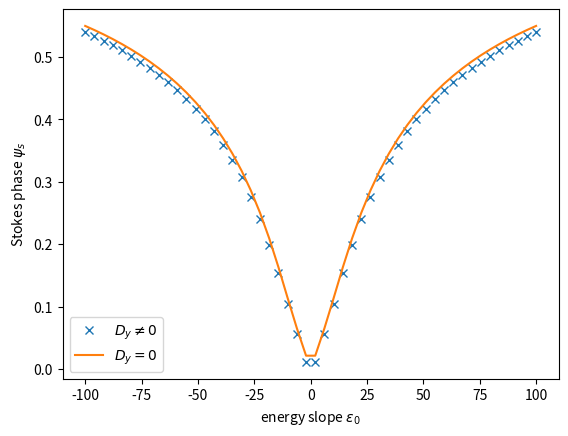

The script that saved this image:
# %%[markdown]
# これは解析的に求めた占有確率において，Stokes位相をフィッティングパラメータとしたときの
# Stokes位相のエネルギー依存性を可視化するプログラムです。

# %%
# multiple-passage TLZ modelにおける断熱状態の占有確率を数値計算結果と理論値で比較する
import math
import cmath
import scipy
import numpy as np
import matplotlib.pyplot as plt

from scipy.integrate import solve_ivp, quad


# parameter
v_val = np.linspace(-100, 100, 50)  # energy slope
m = 4  # minimal energy gap
k = 0  # geodesic curvature
F = -1  # sweep speed (should not change)(default value: -1)(時間反転させないため)
t_i = -math.pi / abs(F)  # initial time
t_f = math.pi / abs(F)  # final time

tp_1 = -math.pi / (2 * abs(F))  # first transition time
tp_2 = math.pi / (2 * abs(F))  # second transition time

# constant
h = 1  # Dirac constant (should not change, initial value: 1)
n = 500  # step
OP_list = []  # ocupation probability
Stokes_val = []
Stokes_val_LZ = []
t_eval = np.linspace(t_i, t_f, n)  # time


def q(t):
    """
    define parameter sweep q

    q = adiabatic parameter * time

    Args:
        t (float): time

    Returns:
        float: q
    """
    return -F * t


def H(t, component):
    """Hamiltonianの設定(実数のみ)

    Args:
        t (float): time
        component (string): 成分

    Returns:
        float: 時刻tにおけるcomponentで指定した成分を返す。
    """
    H = {}

    H['x'] = -v * math.cos(q(t))
    H['y'] = -0.125 * k * v**2 * math.sin(2 * q(t))**2
    H['z'] = m * math.sin(q(t))

    return H[component]


def Hc(t, component):
    """
    Hamiltonianの設定(複素数対応)

    Args:
        t (float): time
        component (string): 成分

    Returns:
        float: 時刻tにおけるcomponentで指定した成分を返す。
    """
    H = {}

    H['x'] = -v * cmath.cos(q(t))
    H['y'] = -0.125 * k * v**2 * cmath.sin(2 * q(t))**2
    H['z'] = m * cmath.sin(q(t))
    H['x_dot'] = v * cmath.sin(q(t))
    H['y_dot'] = -0.125 * k * v**2 * 4 * cmath.sin(2 * q(t)) * cmath.cos(2 * q(t))
    H['z_dot'] = m * cmath.cos(q(t))

    return H[component]


def E_plus(t):
    """
    adiabatic energy

    Args:
        t (float): time

    Returns:
        float: adiabatic enegy
    """
    E_plus = cmath.sqrt(Hc(t, "x")**2 + Hc(t, "y")**2 + Hc(t, "z")**2)
    return E_plus


def phi_dot(t):
    """
    approximate form of phi dot

    Args:
        t (float): time

    Returns:
        float: phi dot (approximated)
    """
    num = -Hc(t, "x") * Hc(t, "y_dot") + Hc(t, "x_dot") * Hc(t, "y")
    den = Hc(t, "x")**2 + Hc(t, "y")**2
    return num / den


def E_plus_unitary_transformed(t):
    """
    adiabatic energy (unitary transformed)

    Args:
        t (float): time

    Returns:
        float: adiabatic enegy (unitary transformed)
    """
    X = Hc(t, "x")
    Y = Hc(t, "y")
    Z = Hc(t, "z")
    phi_d = phi_dot(t)
    return cmath.sqrt(X**2 + Y**2 + (Z + 0.5 * (-F) * phi_d)**2)


def Re_E(t):
    """
    define real part of adiabatic energy (unitary transformed)

    Args:
        t (float): time

    Returns:
        float: adiabatic energy
    """
    Integrand = E_plus_unitary_transformed(tp_1 + 1j * t)
    return Integrand.real


def Im_E_1(t):
    Integrand = E_plus_unitary_transformed(tp_1 + 1j * t)
    return Integrand.imag


def Im_E_2(t):
    Integrand = E_plus_unitary_transformed(tp_2 + 1j * t)
    return Integrand.imag


def E_3(t):
    Integrand = E_plus_unitary_transformed(t)
    return Integrand.real


def eig_vec(t, s):
    """
    eigenvector

    Args:
        t (float): time
        s (state): upper or lower

    Returns:
        array: eigenvector
    """
    energy = math.sqrt(H(t, "x")**2 + H(t, "y")**2 + H(t, "z")**2)  # 断熱エネルギー

    # 下の断熱状態を求めるときは断熱エネルギーを符号反転する
    if s == "lower":
        energy = -energy

    eig_vec = np.array([H(t, "x") - H(t, "y") * 1j, energy - H(t, "z")])
    eig_vec /= np.linalg.norm(eig_vec)  # normalization
    return eig_vec


def func_psi(t, var):
    """
    state vector

    (t_f)における系の状態ベクトル(psi(t_f))を求める関数です。
    psiの第1成分をa+ib, 第2成分をc*idとします。
    var[0]=a,var[1]=b, var[2]=c, var[3]=dとします。

    Args:
        t (float): time
        var (list): 状態ベクトルの各成分を要素とするlist

    Returns:
        list: 微分方程式
    """
    dadt = (1/h)*(H(t, "x")*var[3] - H(t, "y")*var[2] + H(t, "z")*var[1])
    dbdt = (-1/h)*(H(t, "x")*var[2] + H(t, "y")*var[3] + H(t, "z")*var[0])
    dcdt = (1/h)*(H(t, "x")*var[1] + H(t, "y")*var[0] - H(t, "z")*var[3])
    dddt = (-1/h)*(H(t, "x")*var[0] - H(t, "y")*var[1] - H(t, "z")*var[2])

    return [dadt, dbdt, dcdt, dddt]


def adia_param(v):
    return m**2 / (2 * abs(v) * abs(F))


def Stokes_phase(v):
    delta = adia_param(v)
    term1 = math.pi / 4
    term2 = delta * (math.log(delta) - 1)
    term3 = cmath.phase(scipy.special.gamma(1 - 1j * delta))
    return term1 + term2 + term3


for initial_v in [-5, 5]:
    prev_ans_phi_s = Stokes_phase(initial_v)
    if initial_v == -5:
        v_val_find_Stokes = np.sort(v_val)[::-1]
        v_val_find_Stokes = v_val[v_val < 0]
    else:
        v_val_find_Stokes = np.sort(v_val)
        v_val_find_Stokes = v_val[v_val > 0]

    for v in v_val_find_Stokes:
        ans_phi_s = 0
        min_error = 10
        for d_phi_s in np.linspace(-0.01, 0.01, 1):
            phi_s = Stokes_phase(v) + d_phi_s  # Stokes phase(弧度法)
            TLZ = -math.pi * (m - k*v*F/4)**2 / (abs(v) * abs(F))
            # １回目の遷移がOkaモデルと全体の符号が反転している場合は分子の第２項の符号をマイナスにする
            zero_approx = abs(m - k*abs(v)*F/4) / (abs(v) * (-F))

            # integral of Re_E
            ll_Re_E = 0  # lower limit
            ul_Re_E = zero_approx  # upper limit
            TP, _ = quad(Re_E, ll_Re_E, ul_Re_E)
            TP *= -4 * (-F) / abs(F)

            # integral of Im_E_1
            ll_Im_E_1 = 0  # lower limit
            ul_Im_E_1 = zero_approx  # upper limit
            phase_term1, _ = quad(Im_E_1, ll_Im_E_1, ul_Im_E_1)
            phase_term1 *= (-F) / abs(F)

            # integral of Im_E_2
            ll_Im_E_2 = 0  # lower limit
            ul_Im_E_2 = zero_approx  # upper limit
            phase_term2, _ = quad(Im_E_2, ll_Im_E_2, ul_Im_E_2)
            phase_term2 *= (-F) / abs(F)

            # integral of Im_E_3
            ll_E_3 = tp_1  # lower limit
            ul_E_3 = tp_2  # upper limit
            phase_term3, _ = quad(E_3, ll_E_3, ul_E_3)
            phase_term3 *= (-F) / abs(F)

            var_init_tmp = eig_vec(t_i, "upper").tolist()  # initial state
            var_init = [var_init_tmp[0].real, var_init_tmp[0].imag,
                        var_init_tmp[1].real, var_init_tmp[1].imag]
            var_list = solve_ivp(func_psi, [t_i, t_f], var_init, method="LSODA",
                                 t_eval=t_eval, rtol=1e-12, atol=1e-12)
            for i in range(n):
                a = var_list.y[0][i]  # 波動関数 第1成分 実部
                b = var_list.y[1][i]  # 波動関数 第1成分 虚部
                c = var_list.y[2][i]  # 波動関数 第2成分 実部
                d = var_list.y[3][i]  # 波動関数 第2成分 虚部
                psi = np.array([[a + b*1j],
                                [c + d*1j]])  # 波動関数

                # 断熱状態に指定
                q_f = eig_vec(var_list.t[i], "lower")  # final state

                PA = np.vdot(q_f, psi)  # probability amplitude
                OP = abs(PA)**2  # ocupation probability
                OP_list.append(OP)

            # 終時間における状態0の占有確率
            phase = phase_term2 - phase_term1 + phase_term3
            P_f_HS = (4 * math.exp(TP) * (1 - math.exp(TP))
                      * math.cos(phi_s + phase)**2)
            P_TP = math.exp(TP)
            P_num = OP_list[-1]

            err = abs(P_f_HS - P_num)
            if err < min_error:
                min_error = err
                ans_phi_s = phi_s

        print("v = ", v, "Stokes = ", ans_phi_s, "error = ", min_error)
        prev_ans_phi_s = ans_phi_s
        Stokes_val.append(ans_phi_s)
print("completed")

for v in v_val:
    Stokes_val_LZ.append(Stokes_phase(v))

# %%[markdown]
# グラフの設定

# %%
plt.plot(v_val, Stokes_val, linestyle="None", marker="x", label=r"$D_y \ne 0$")
plt.plot(v_val, Stokes_val_LZ, label=r"$D_y = 0$")
plt.xlabel(r"energy slope $\epsilon_0$")
plt.ylabel(r"Stokes phase $\psi_s$")
plt.legend()
plt.show()

# %%[markdown]
# Sample
# v_val = [5.0, 10.0, 15.0, 20.0, 25.0, 30.0, 35.0, 40.0, 45.0, 50.0, 55.0, 60.0, 65.0, 70.0, 75.0, 80.0, 85.0, 90.0, 95.0, 100.0, -5.0, -10.0, -15.0, -20.0, -25.0, -30.0, -35.0, -40.0, -45.0, -50.0, -55.0, -60.0, -65.0, -70.0, -75.0, -80.0, -85.0, -90.0, -95.0, -100.0]
# Stokes_val = [0.20287276377942887, 0.21817888622840845, 0.160015620922286, 0.15083194745289824, 0.23960745765697986, 0.2610360290855513, 0.28858704949371455, 0.31001562092228596, 0.343689090310041, 0.33450541684065327, 0.3314441923508573, 0.4140972535753471, 0.3191992943916736, 0.3957299066365716, 0.36817888622840833, 0.3651176617386124, 0.40491358010595935, 0.4691992943916736, 0.44164827398351036, 0.4508319474528981, 0.20287276377942887, 0.3011486258483944, 0.3477003499863255, 0.44597621205529103, 0.5545969017104635, 0.6218382810208083, 0.6787348327449463, 0.7356313844690843, 0.7821831086070153, 0.8183900051587395, 0.8649417292966706, 0.8908037982621878, 0.9477003499863257, 0.9218382810208084, 0.8752865568828774, 1.0252865568828773, 0.9166658672277048, 0.9942520741242565, 0.9683900051587393, 0.9735624189518428]
